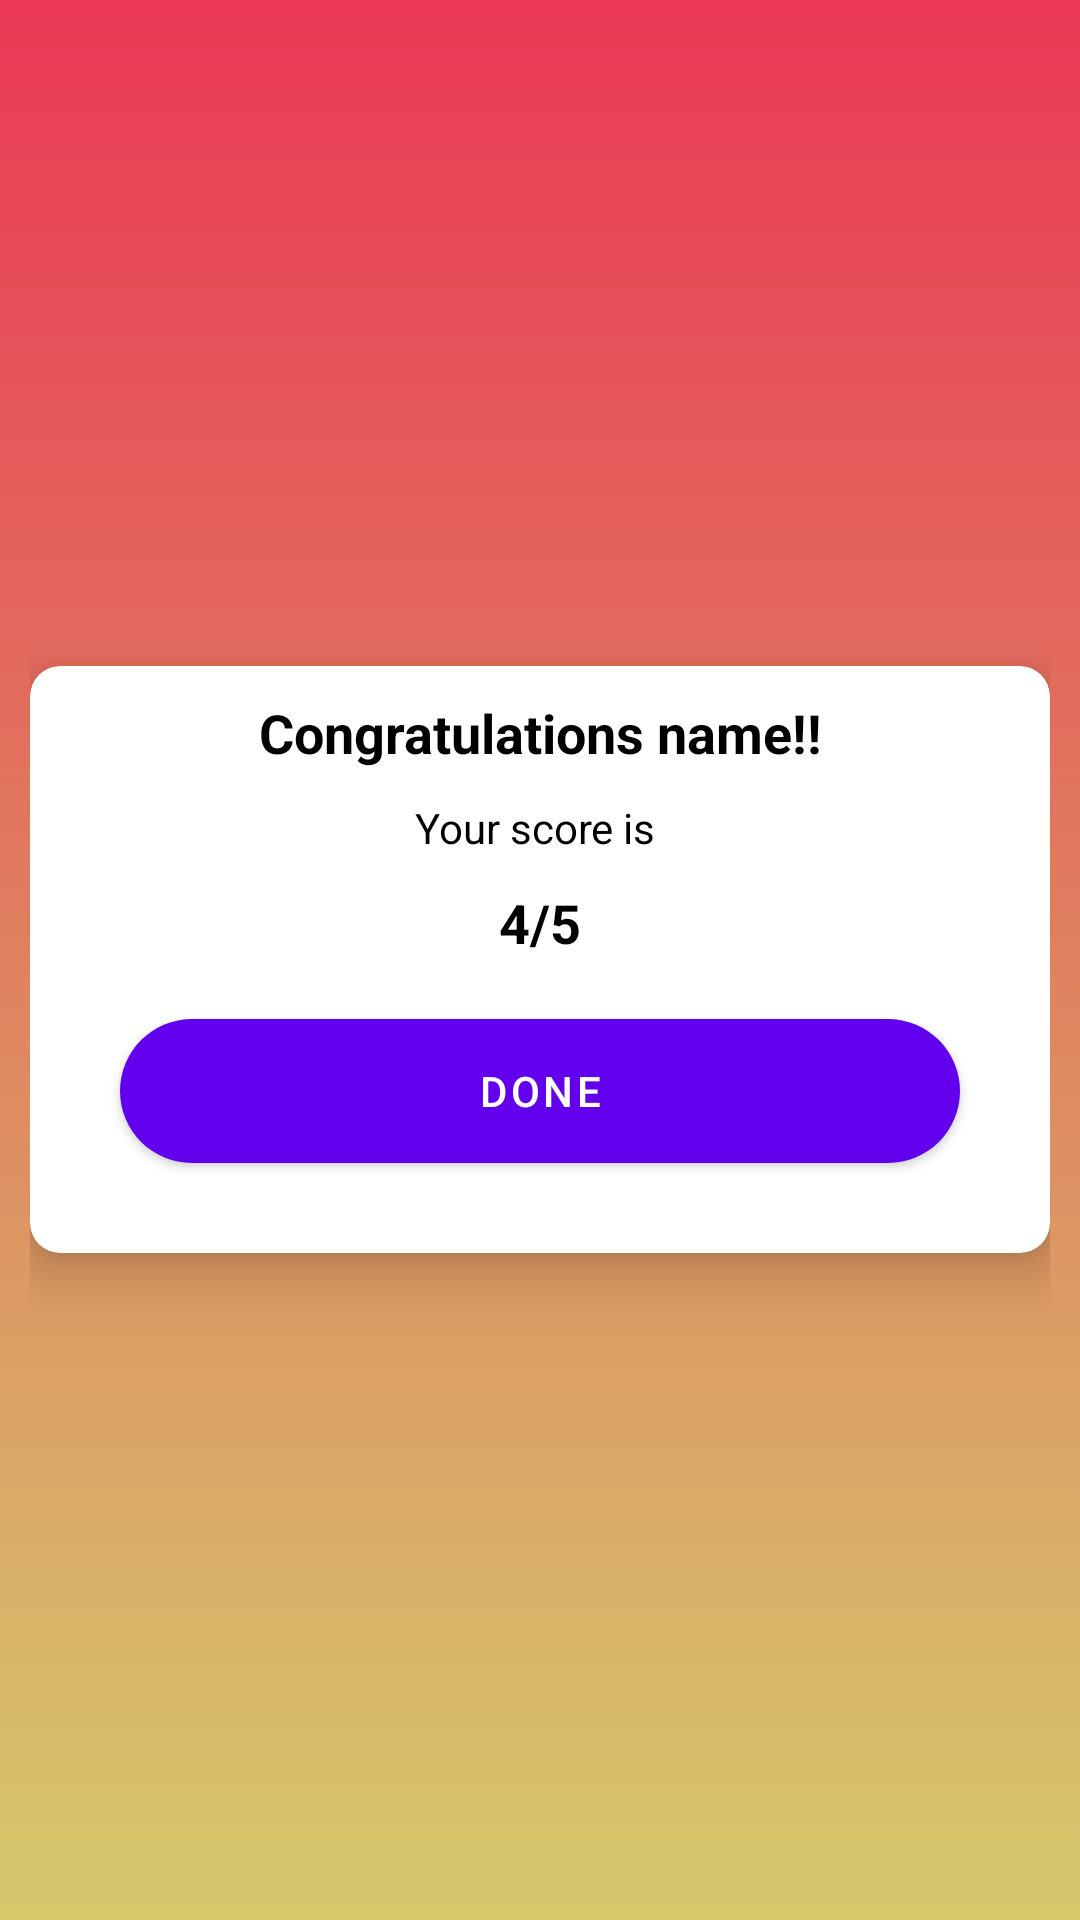

Produce the Android XML layout that renders to this screen, including the resource entries it uses.
<!-- AndroidManifest.xml: application theme Theme.QuizoApp -->
<!-- res/layout/activity_result.xml -->
<?xml version="1.0" encoding="utf-8"?>
<LinearLayout xmlns:android="http://schemas.android.com/apk/res/android"
    xmlns:app="http://schemas.android.com/apk/res-auto"
    xmlns:tools="http://schemas.android.com/tools"
    android:layout_width="match_parent"
    android:layout_height="match_parent"
    android:orientation="horizontal"
    android:background="@drawable/gradient"
    android:padding="10dp"
    android:gravity="center"
    tools:context=".Result">

    <androidx.cardview.widget.CardView
        android:layout_width="match_parent"
        android:layout_height="wrap_content"
        app:cardCornerRadius="10dp"
        app:cardElevation="10dp">


        <LinearLayout
            android:layout_width="match_parent"
            android:layout_height="wrap_content"
            android:orientation="vertical"
            android:padding="10dp"
            android:gravity="center">

            <TextView
                android:id="@+id/congo"
                android:layout_width="match_parent"
                android:layout_height="wrap_content"
                android:text="Congratulations name!!"
                android:gravity="center"
                android:textSize="18sp"
                android:textStyle="bold"
                android:textColor="@color/black"
                />
            <TextView
                android:layout_width="match_parent"
                android:layout_height="wrap_content"
                android:text="Your score is "
                android:layout_marginTop="10dp"
                android:gravity="center"
                android:textSize="14sp"
                android:textColor="@color/black"
                />

            <TextView
                android:id="@+id/Score"
                android:layout_width="match_parent"
                android:layout_height="wrap_content"
                android:layout_marginTop="10dp"
                android:text="4/5"
                android:gravity="center"
                android:textSize="18sp"
                android:textStyle="bold"
                android:textColor="@color/black"
                />

            <Button
                android:id="@+id/doneBtn"
                android:layout_width="match_parent"
                android:layout_height="wrap_content"
                android:text="Done"
                android:layout_margin="20dp"
                android:background="@drawable/roundbtn"/>


        </LinearLayout>
    </androidx.cardview.widget.CardView>




</LinearLayout>
<!-- resources referenced by this layout -->
<resources>
  <!-- drawable gradient (drawable) -->
  <?xml version="1.0" encoding="utf-8"?>
  <shape xmlns:android="http://schemas.android.com/apk/res/android"
      android:shape="rectangle">
      <gradient
          android:startColor="#D5CA6C"
          android:endColor="#EA3855"
          android:angle="90" />
  
  
  </shape>
  <!-- drawable roundbtn (drawable) -->
  <?xml version="1.0" encoding="utf-8"?>
  <shape xmlns:android="http://schemas.android.com/apk/res/android"
      android:shape="rectangle">
      <solid android:color="#340F87"/>
      <corners android:radius="45dp"/>
  
  </shape>
  <style name="Theme.QuizoApp" parent="Theme.MaterialComponents.DayNight.DarkActionBar">
          
          <item name="colorPrimary">@color/purple_500</item>
          <item name="colorPrimaryVariant">@color/purple_700</item>
          <item name="colorOnPrimary">@color/white</item>
          
          <item name="colorSecondary">@color/teal_200</item>
          <item name="colorSecondaryVariant">@color/teal_700</item>
          <item name="colorOnSecondary">@color/black</item>
          
          <item name="android:statusBarColor" tools:targetApi="l">?attr/colorPrimaryVariant</item>
          
      </style>
  <!-- not gathered from this repository: default colours our renderer supplied (Android Studio template values) -->
  <color name="purple_500">#FF6200EE</color>
  <color name="purple_700">#FF3700B3</color>
  <color name="teal_200">#FF03DAC5</color>
  <color name="teal_700">#FF018786</color>
  <color name="black">#FF000000</color>
  <color name="white">#FFFFFFFF</color>
</resources>
